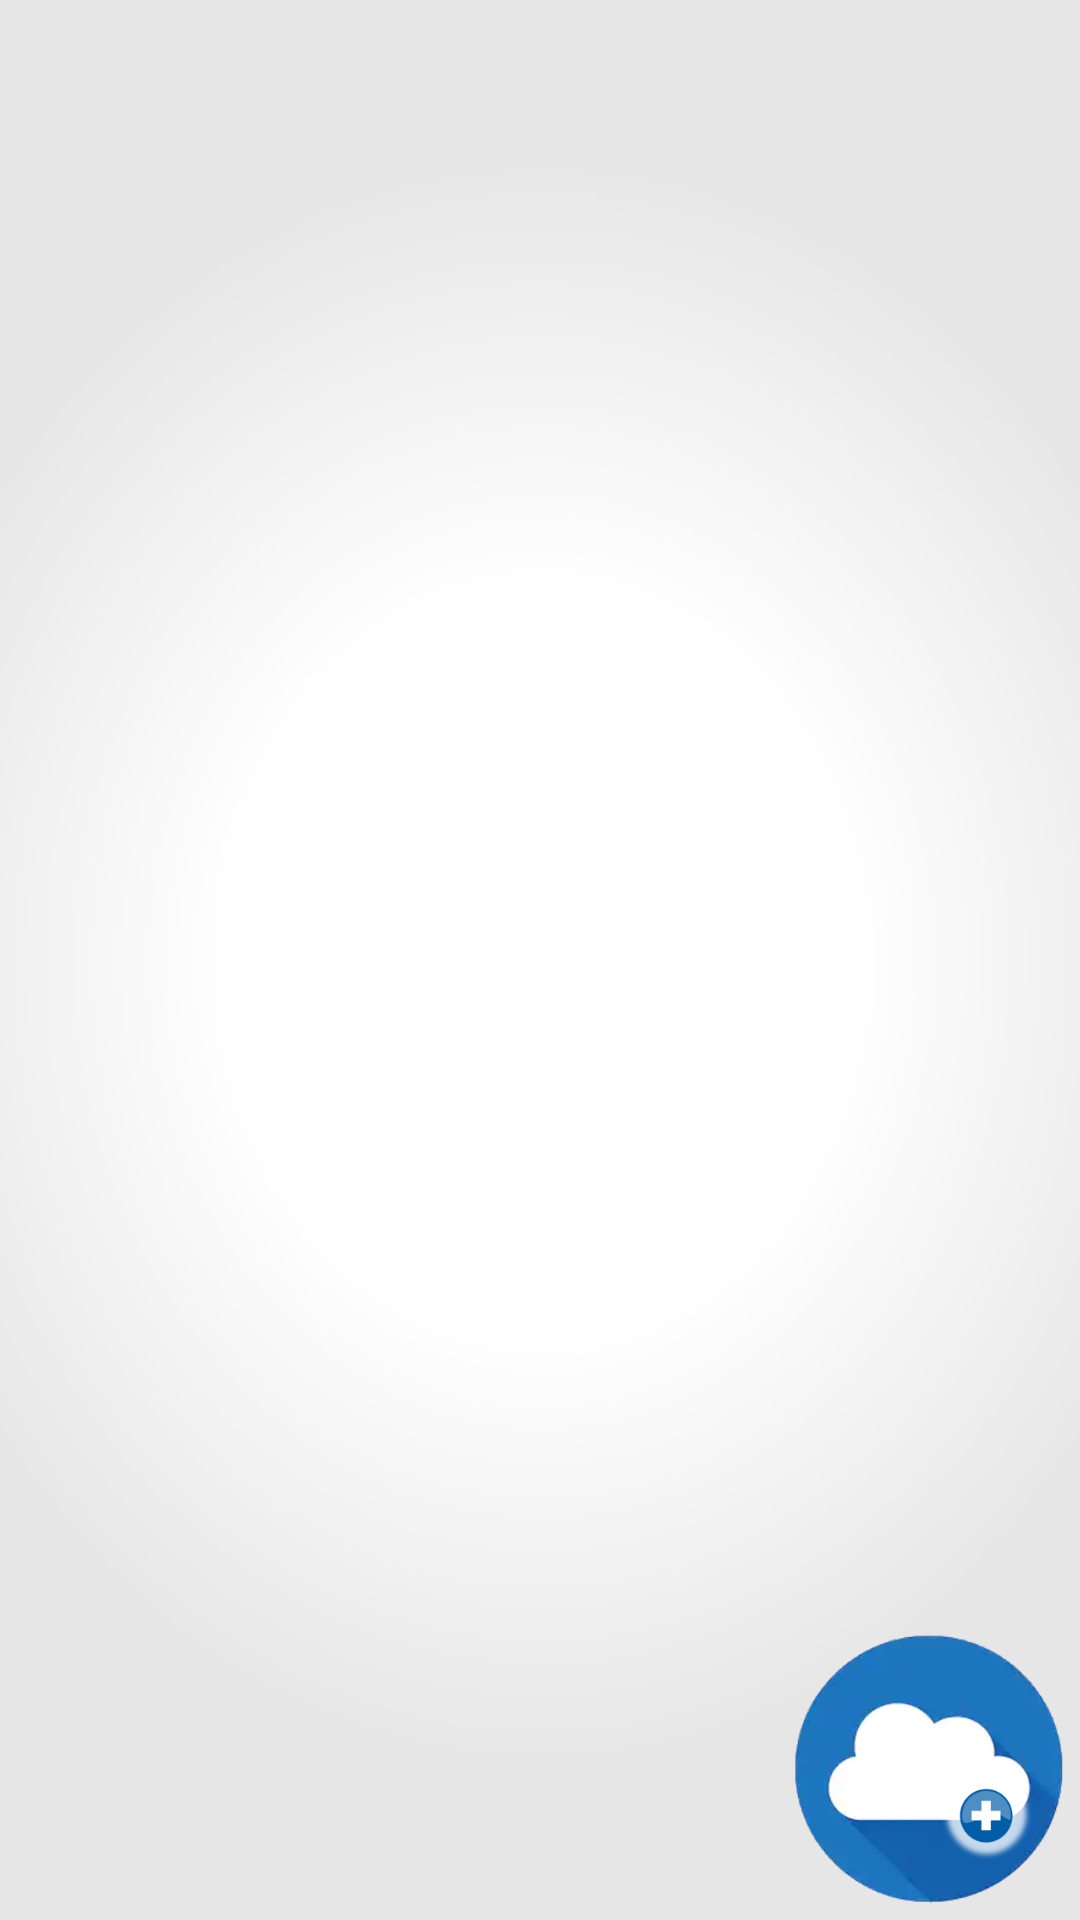

Reconstruct the res/layout file that produces this screen, plus the resources it refers to.
<!-- AndroidManifest.xml: activity theme AppTheme.NoActionBar -->
<!-- res/layout/activity_main.xml -->
<?xml version="1.0" encoding="utf-8"?>
<RelativeLayout xmlns:android="http://schemas.android.com/apk/res/android"
    android:layout_width="match_parent" android:layout_height="match_parent">

    <RelativeLayout
        android:layout_width="fill_parent"
        android:layout_height="fill_parent"
        android:background="@drawable/splash_bg"
        android:orientation="vertical">

        <lecho.lib.hellocharts.view.PieChartView
            android:id="@+id/chart"
            android:layout_width="match_parent"
            android:layout_height="320dp"
            android:layout_alignParentTop="true"
            android:layout_marginTop="40dp"
            android:visibility="invisible"/>



        <LinearLayout
            android:id="@+id/summary"
            android:layout_width="match_parent"
            android:layout_height="80dp"
            android:layout_below="@id/chart"
            android:orientation="horizontal"
            android:baselineAligned="false"
            android:background="#FFFFFF"
            android:visibility="invisible">


            <RelativeLayout
                android:id="@+id/summarybalance"
                android:layout_width="match_parent"
                android:layout_height="80dp"
                android:layout_below="@id/chart"
                android:background="#FFFFFF"
                android:layout_weight="1"
                android:layout_marginTop="5dp">

            <TextView
                android:id="@+id/totalbalance"
                android:layout_width="wrap_content"
                android:layout_height="wrap_content"
                android:layout_margin="5dp"
                android:text="Toatal Balance"
                android:layout_centerHorizontal="true"
                android:paddingTop="10dp"
                android:textColor="#B2B3C3"/>

                <TextView
                    android:id="@+id/totalbalancenum"
                    android:layout_width="wrap_content"
                    android:layout_height="wrap_content"
                    android:layout_margin="5dp"
                    android:layout_centerHorizontal="true"
                    android:paddingTop="28dp"
                    android:text="Daily Balance"
                    android:textStyle="bold"
                    android:textSize="20sp" />
            </RelativeLayout>

        <RelativeLayout
            android:id="@+id/summarydaily"
            android:layout_width="match_parent"
            android:layout_height="80dp"
            android:background="#FFFFFF"
            android:layout_weight="1"
            android:layout_marginTop="5dp">

            <TextView
                android:id="@+id/dailybalance"
                android:layout_width="wrap_content"
                android:layout_height="wrap_content"
                android:layout_margin="5dp"
                android:text="Daily Balance"
                android:layout_centerHorizontal="true"
                android:paddingTop="10dp"
                android:textColor="#B2B3C3"/>

            <TextView
                android:id="@+id/dailybalancenum"
                android:layout_width="wrap_content"
                android:layout_height="wrap_content"
                android:layout_margin="5dp"
                android:layout_centerHorizontal="true"
                android:paddingTop="28dp"
                android:text="Daily Balance"
                android:textStyle="bold"
                android:textSize="20sp"/>
        </RelativeLayout>
    </LinearLayout>

        <RelativeLayout
            android:id="@+id/awssummary"
            android:layout_width="match_parent"
            android:layout_height="60dp"
            android:layout_below="@id/summary"
            android:background="#FFFFFF"
            android:layout_marginTop="20dp"
            android:visibility="invisible">

            <Button
                android:id="@+id/aws"
                android:layout_width="140dp"
                android:layout_height="wrap_content"
                android:text="AWS"
                android:background="#7477D8"
                android:layout_margin="5dp"
                 />

            <TextView
                android:id="@+id/awsbalance"
                android:layout_alignParentRight="true"
                android:paddingLeft="50dp"
                android:paddingTop="15dp"
                android:layout_width="150dp"
                android:layout_height="match_parent"
                android:layout_margin="5dp"
                android:text="Daily"
                android:textSize="20sp"
                android:textStyle="bold"/>
        </RelativeLayout>

        <RelativeLayout
            android:id="@+id/azuresummary"
            android:layout_width="match_parent"
            android:layout_height="60dp"
            android:layout_below="@id/awssummary"
            android:background="#FFFFFF"
            android:layout_marginTop="2dp"
            android:visibility="invisible">

            <Button
                android:id="@+id/azure"
                android:layout_width="100dp"
                android:layout_height="wrap_content"
                android:text="AZURE"
                android:background="#1BC889"
                android:layout_margin="5dp"
                />

            <TextView
                android:id="@+id/azurebalance"
                android:layout_alignParentRight="true"
                android:layout_width="150dp"
                android:layout_height="match_parent"
                android:paddingLeft="50dp"
                android:paddingTop="15dp"
                android:layout_margin="5dp"
                android:text="Daily"
                android:textSize="20sp"
                android:textStyle="bold"/>
        </RelativeLayout>

        <RelativeLayout
            android:id="@+id/googlesummary"
            android:layout_width="match_parent"
            android:layout_height="60dp"
            android:layout_below="@id/azuresummary"
            android:background="#FFFFFF"
            android:layout_marginTop="2dp"
            android:visibility="invisible">

            <Button
                android:id="@+id/google"
                android:layout_width="120dp"
                android:layout_height="wrap_content"
                android:text="GOOGLE"
                android:background="#EF5454"
                android:layout_margin="5dp"
                />

            <TextView
                android:id="@+id/googlebalance"
                android:layout_alignParentRight="true"
                android:layout_width="150dp"
                android:layout_height="match_parent"
                android:layout_margin="5dp"
                android:paddingLeft="50dp"
                android:paddingTop="15dp"
                android:text="Daily"
                android:textSize="20sp"
                android:textStyle="bold"/>
        </RelativeLayout>

        <RelativeLayout
            android:id="@+id/placeholdersummary"
            android:layout_width="match_parent"
            android:layout_height="300dp"
            android:layout_below="@id/googlesummary"
            android:background="#FFFFFF"
            android:layout_marginTop="2dp"
            android:visibility="visible">
        </RelativeLayout>





        <ImageButton
            android:id="@+id/add_account"
            android:layout_width="100dp"
            android:layout_height="100dp"
            android:layout_alignParentRight="true"
            android:layout_alignParentBottom="true"
            android:background="@null"
            android:cropToPadding="false"
            android:scaleType="fitCenter"
            android:src="@drawable/add_cloud_account" />
    </RelativeLayout>

</RelativeLayout>
<!-- resources referenced by this layout -->
<resources>
  <!-- drawable add_cloud_account: png bitmap (drawable, 93441 bytes) -->
  <!-- drawable splash_bg: jpg bitmap (drawable, 10316 bytes) -->
  <style name="AppTheme.NoActionBar">
          <item name="windowActionBar">false</item>
          <item name="windowNoTitle">true</item>
      </style>
</resources>
